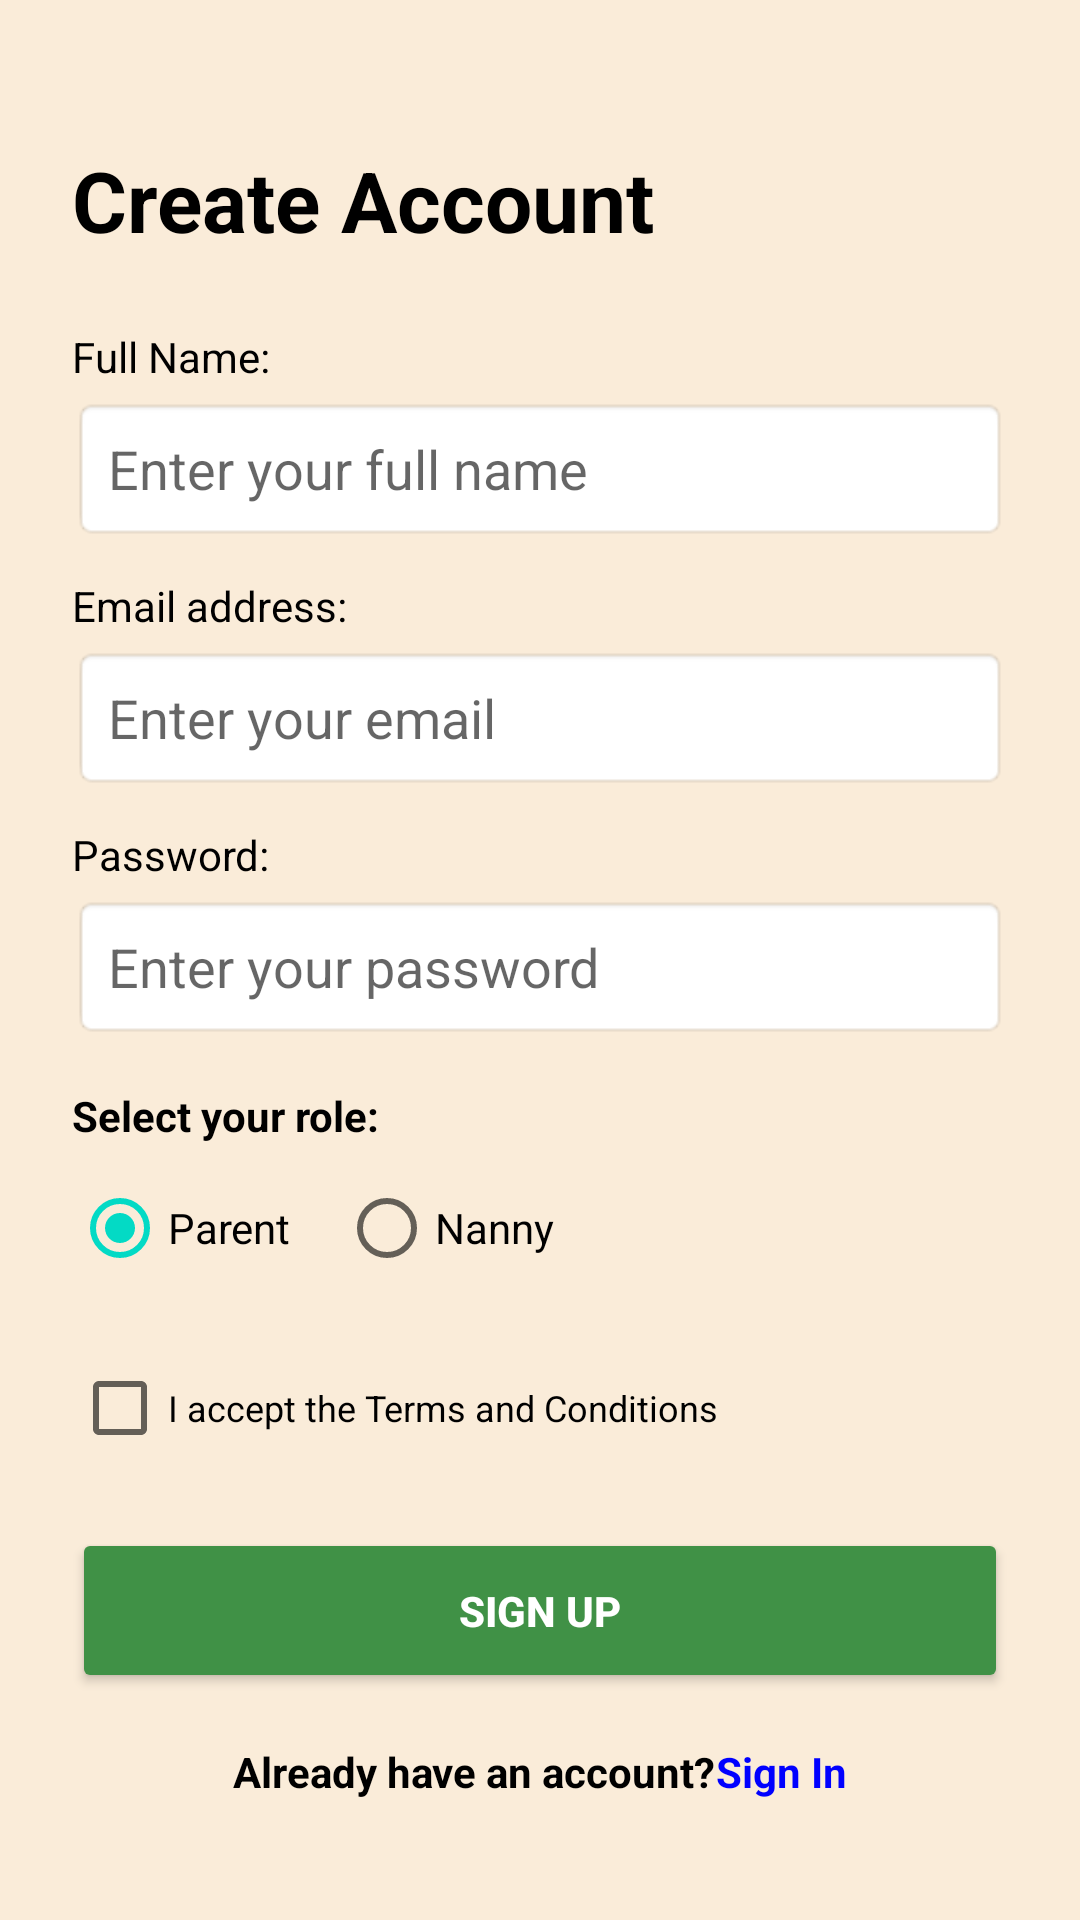

Here is an Android app screen rendered from its layout file. Give the layout XML and the strings, colors and styles it references.
<!-- AndroidManifest.xml: application theme Theme.NannySystem -->
<!-- res/layout/activity_register.xml -->
<?xml version="1.0" encoding="utf-8"?>
<LinearLayout xmlns:android="http://schemas.android.com/apk/res/android"
    xmlns:tools="http://schemas.android.com/tools"
    android:layout_width="match_parent"
    android:layout_height="match_parent"
    android:background="#FAECD9"
    android:orientation="vertical"
    android:padding="24dp"
    tools:context=".register">

    <TextView
        android:id="@+id/tvRegisterTitle"
        android:layout_width="wrap_content"
        android:layout_height="wrap_content"
        android:layout_marginTop="24dp"
        android:text="@string/register_title"
        android:textColor="#000000"
        android:textSize="28sp"
        android:textStyle="bold" />

    <TextView
        android:layout_width="wrap_content"
        android:layout_height="wrap_content"
        android:layout_marginTop="24dp"
        android:text="@string/name_label"
        android:textColor="#000000" />

    <EditText
        android:id="@+id/etName"
        android:layout_width="match_parent"
        android:layout_height="48dp"
        android:layout_marginTop="4dp"
        android:background="@android:drawable/editbox_background_normal"
        android:hint="@string/name_hint"
        android:inputType="textPersonName"
        android:padding="12dp"
        android:textColor="#000000" />

    <TextView
        android:layout_width="wrap_content"
        android:layout_height="wrap_content"
        android:layout_marginTop="12dp"
        android:text="@string/email_label"
        android:textColor="#000000" />

    <EditText
        android:id="@+id/etRegEmail"
        android:layout_width="match_parent"
        android:layout_height="48dp"
        android:layout_marginTop="4dp"
        android:background="@android:drawable/editbox_background_normal"
        android:hint="@string/email_hint"
        android:inputType="textEmailAddress"
        android:padding="12dp"
        android:textColor="#000000" />

    <TextView
        android:layout_width="wrap_content"
        android:layout_height="wrap_content"
        android:layout_marginTop="12dp"
        android:text="@string/password_label"
        android:textColor="#000000" />

    <EditText
        android:id="@+id/etRegPassword"
        android:layout_width="match_parent"
        android:layout_height="48dp"
        android:layout_marginTop="4dp"
        android:background="@android:drawable/editbox_background_normal"
        android:hint="@string/password_hint"
        android:inputType="textPassword"
        android:padding="12dp"
        android:textColor="#000000" />

    <TextView
        android:layout_width="wrap_content"
        android:layout_height="wrap_content"
        android:layout_marginTop="16dp"
        android:text="@string/select_role_label"
        android:textColor="#000000"
        android:textStyle="bold" />

    <RadioGroup
        android:id="@+id/rgRole"
        android:layout_width="match_parent"
        android:layout_height="wrap_content"
        android:layout_marginTop="4dp"
        android:orientation="horizontal">

        <RadioButton
            android:id="@+id/rbParent"
            android:layout_width="wrap_content"
            android:layout_height="wrap_content"
            android:layout_marginEnd="16dp"
            android:checked="true"
            android:text="@string/role_parent" />

        <RadioButton
            android:id="@+id/rbNanny"
            android:layout_width="wrap_content"
            android:layout_height="wrap_content"
            android:layout_marginEnd="16dp"
            android:text="@string/role_nanny" />
    </RadioGroup>

    <CheckBox
        android:id="@+id/cbTerms"
        android:layout_width="wrap_content"
        android:layout_height="wrap_content"
        android:layout_marginTop="12dp"
        android:text="@string/terms_and_conditions"
        android:textSize="12sp" />

    <Button
        android:id="@+id/btnSignup"
        android:layout_width="match_parent"
        android:layout_height="55dp"
        android:layout_marginTop="16dp"
        android:backgroundTint="#409146"
        android:text="@string/signup_button"
        android:textColor="#FFFFFF"
        android:textStyle="bold" />

    <Space
        android:layout_width="match_parent"
        android:layout_height="0dp"
        android:layout_weight="1" />

    <LinearLayout
        android:layout_width="wrap_content"
        android:layout_height="wrap_content"
        android:layout_gravity="center_horizontal"
        android:layout_marginBottom="16dp"
        android:orientation="horizontal">

        <TextView
            android:layout_width="wrap_content"
            android:layout_height="wrap_content"
            android:text="@string/have_account"
            android:textColor="#000000"
            android:textStyle="bold" />

        <TextView
            android:id="@+id/tvSignIn"
            android:layout_width="wrap_content"
            android:layout_height="wrap_content"
            android:text="@string/sign_in"
            android:textColor="#0000FF"
            android:textStyle="bold" />
    </LinearLayout>

</LinearLayout>
<!-- resources referenced by this layout -->
<resources>
  <string name="email_hint">Enter your email</string>
  <string name="email_label">Email address:</string>
  <string name="have_account">Already have an account? </string>
  <string name="name_hint">Enter your full name</string>
  <string name="name_label">Full Name:</string>
  <string name="password_hint">Enter your password</string>
  <string name="password_label">Password:</string>
  <string name="register_title">Create Account</string>
  <string name="role_nanny">Nanny</string>
  <string name="role_parent">Parent</string>
  <string name="select_role_label">Select your role:</string>
  <string name="sign_in">Sign In</string>
  <string name="signup_button">Sign Up</string>
  <string name="terms_and_conditions">I accept the Terms and Conditions</string>
  <style name="Theme.NannySystem" parent="Theme.MaterialComponents.DayNight.DarkActionBar">
          
          <item name="colorPrimary">@color/purple_500</item>
          <item name="colorPrimaryVariant">@color/purple_700</item>
          <item name="colorOnPrimary">@color/white</item>
          
          <item name="colorSecondary">@color/teal_200</item>
          <item name="colorSecondaryVariant">@color/teal_700</item>
          <item name="colorOnSecondary">@color/black</item>
          
          <item name="android:statusBarColor">?attr/colorPrimaryVariant</item>
          
      </style>
  <!-- not gathered from this repository: default colours our renderer supplied (Android Studio template values) -->
  <color name="purple_500">#FF6200EE</color>
  <color name="purple_700">#FF3700B3</color>
  <color name="teal_200">#FF03DAC5</color>
  <color name="teal_700">#FF018786</color>
  <color name="black">#FF000000</color>
  <color name="white">#FFFFFFFF</color>
</resources>
